2-way image classification set "images_organized" from GitHub (Alexr626/Warehouse-shelf-classifier); label vocabulary: empty shelf, filled shelf.

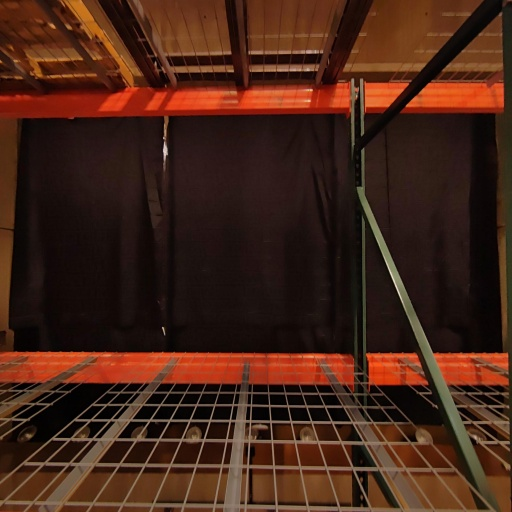
Label: empty shelf

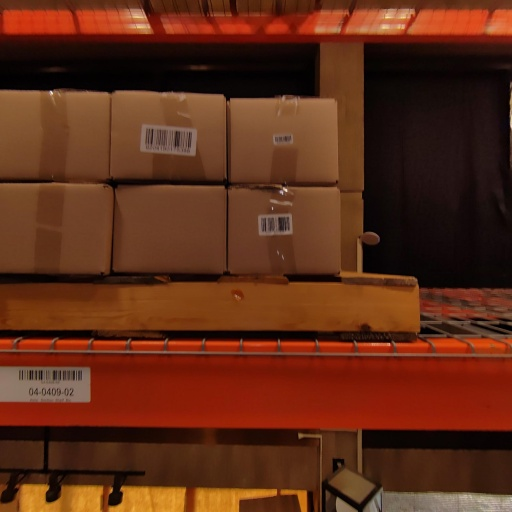
Label: filled shelf

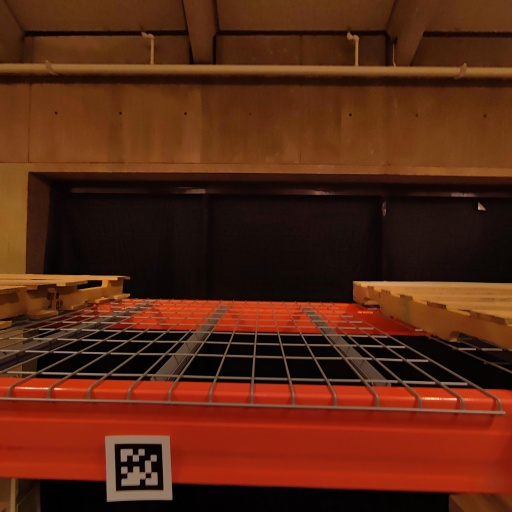
Label: empty shelf

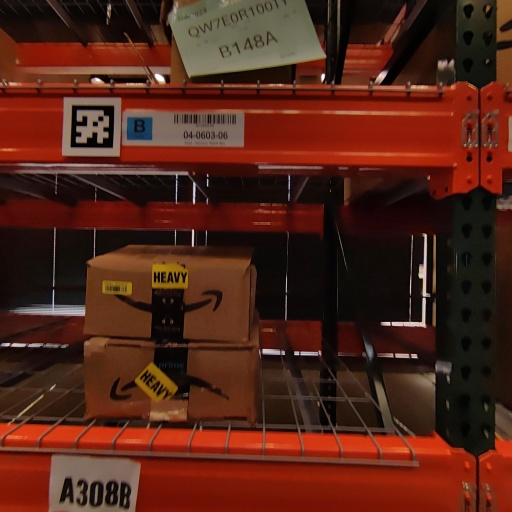
Label: filled shelf

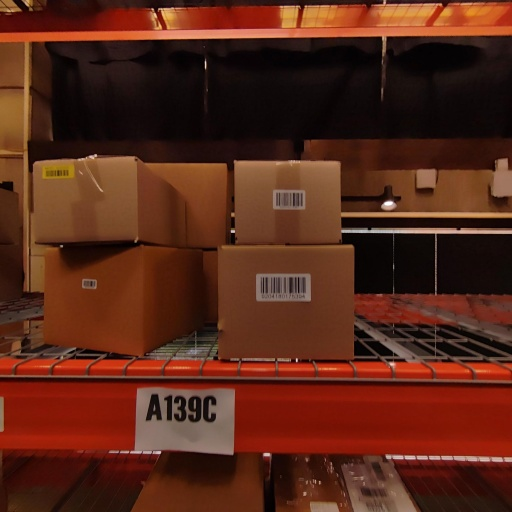
Label: filled shelf

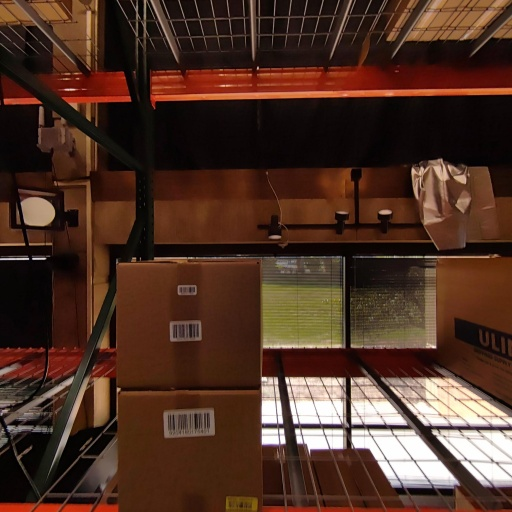
Label: filled shelf
